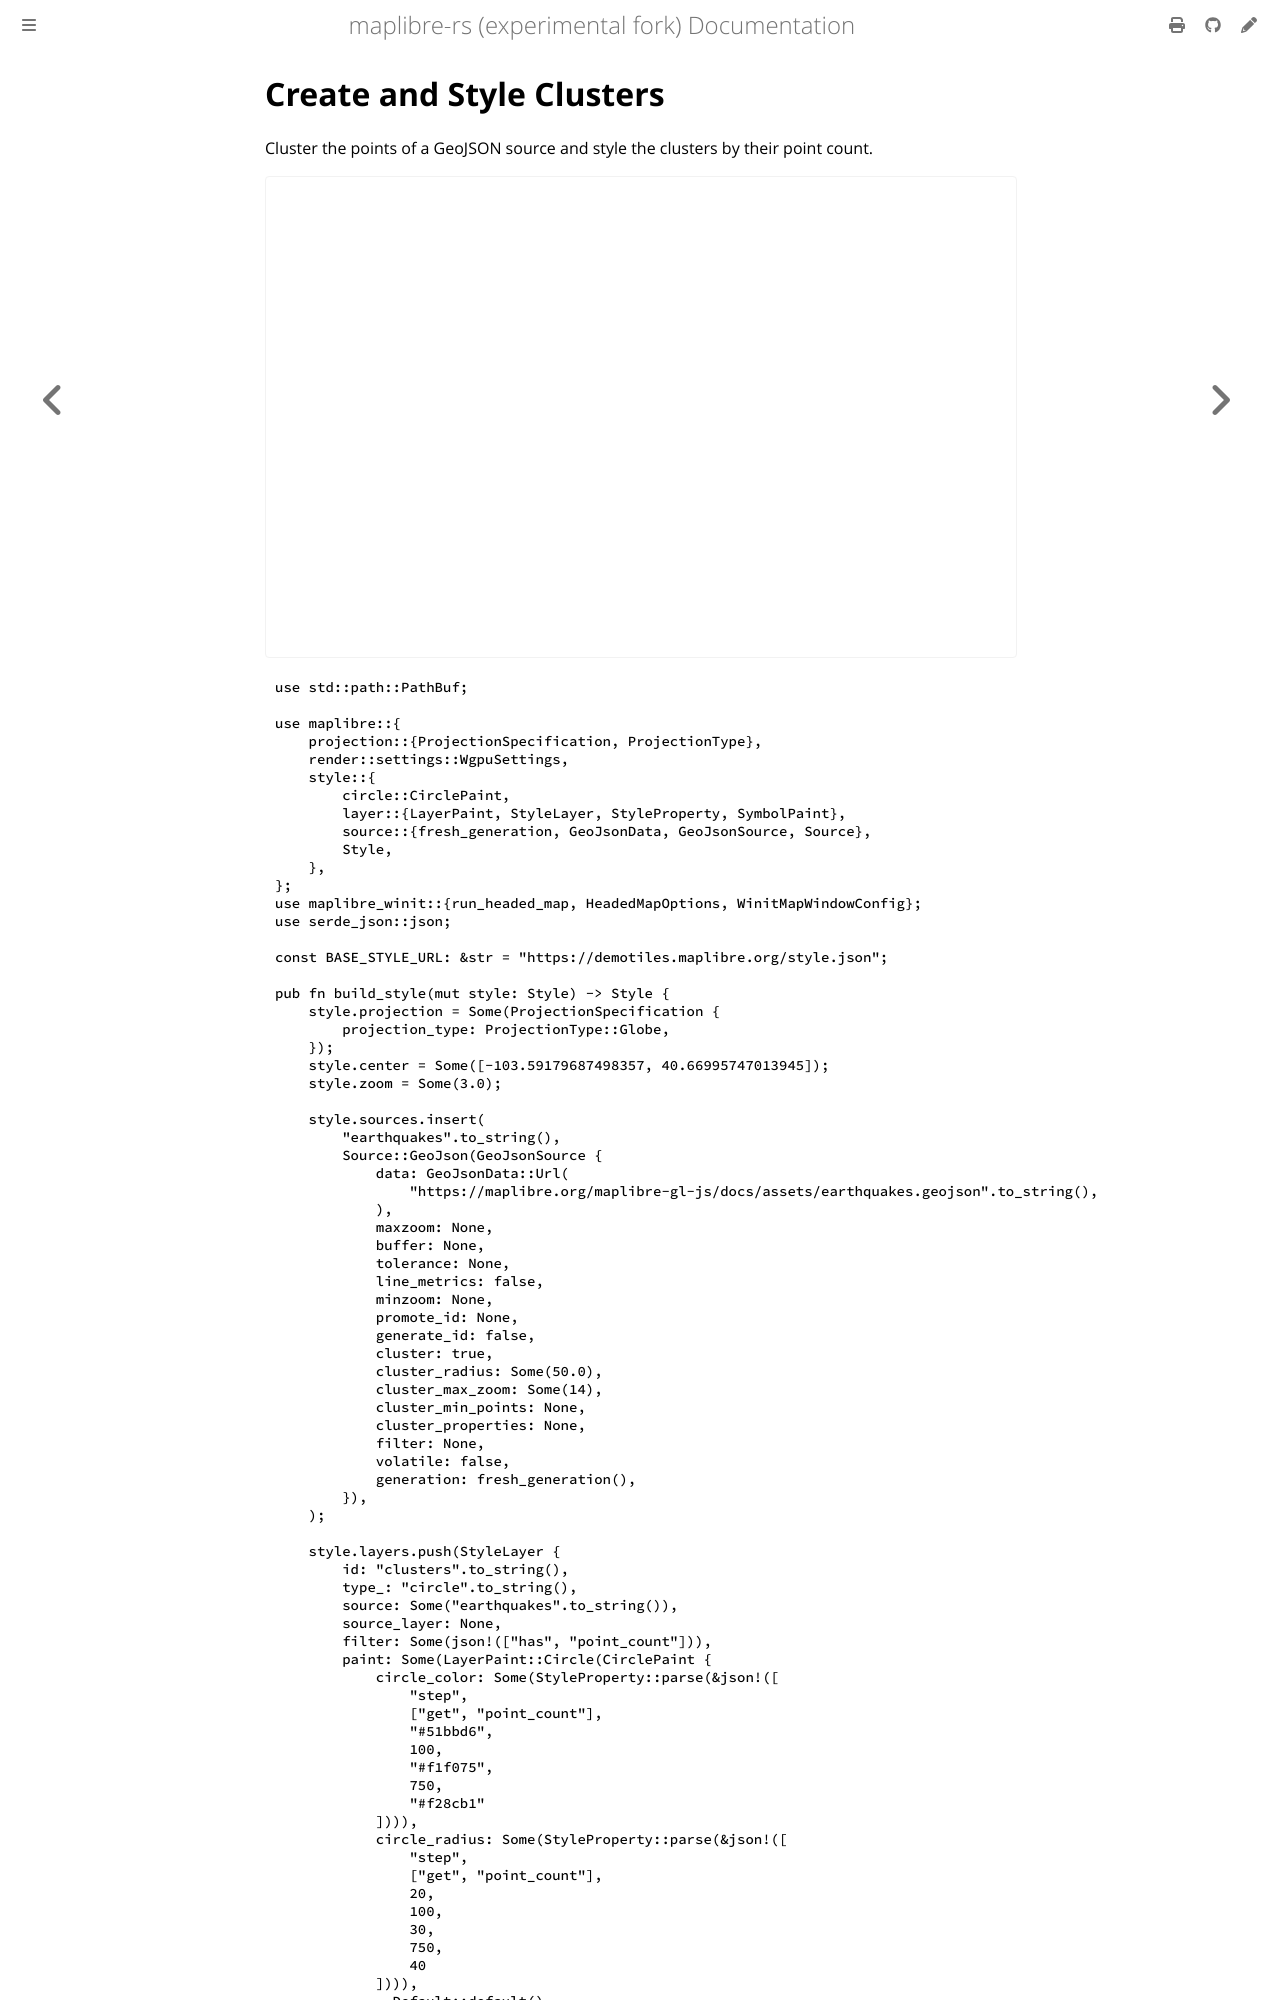

repository: luofang34/maplibre-rs-experimental · page: docs/examples/create-and-style-clusters.html · generator: mdbook

# Create and Style Clusters

Cluster the points of a GeoJSON source and style the clusters by their point count.

<div class="example-map">
  <iframe src="./demo/index.html?example=../code/create-and-style-clusters.js" title="Create and Style Clusters" loading="lazy" allow="fullscreen"></iframe>
</div>

<div class="example-code-tabs">
